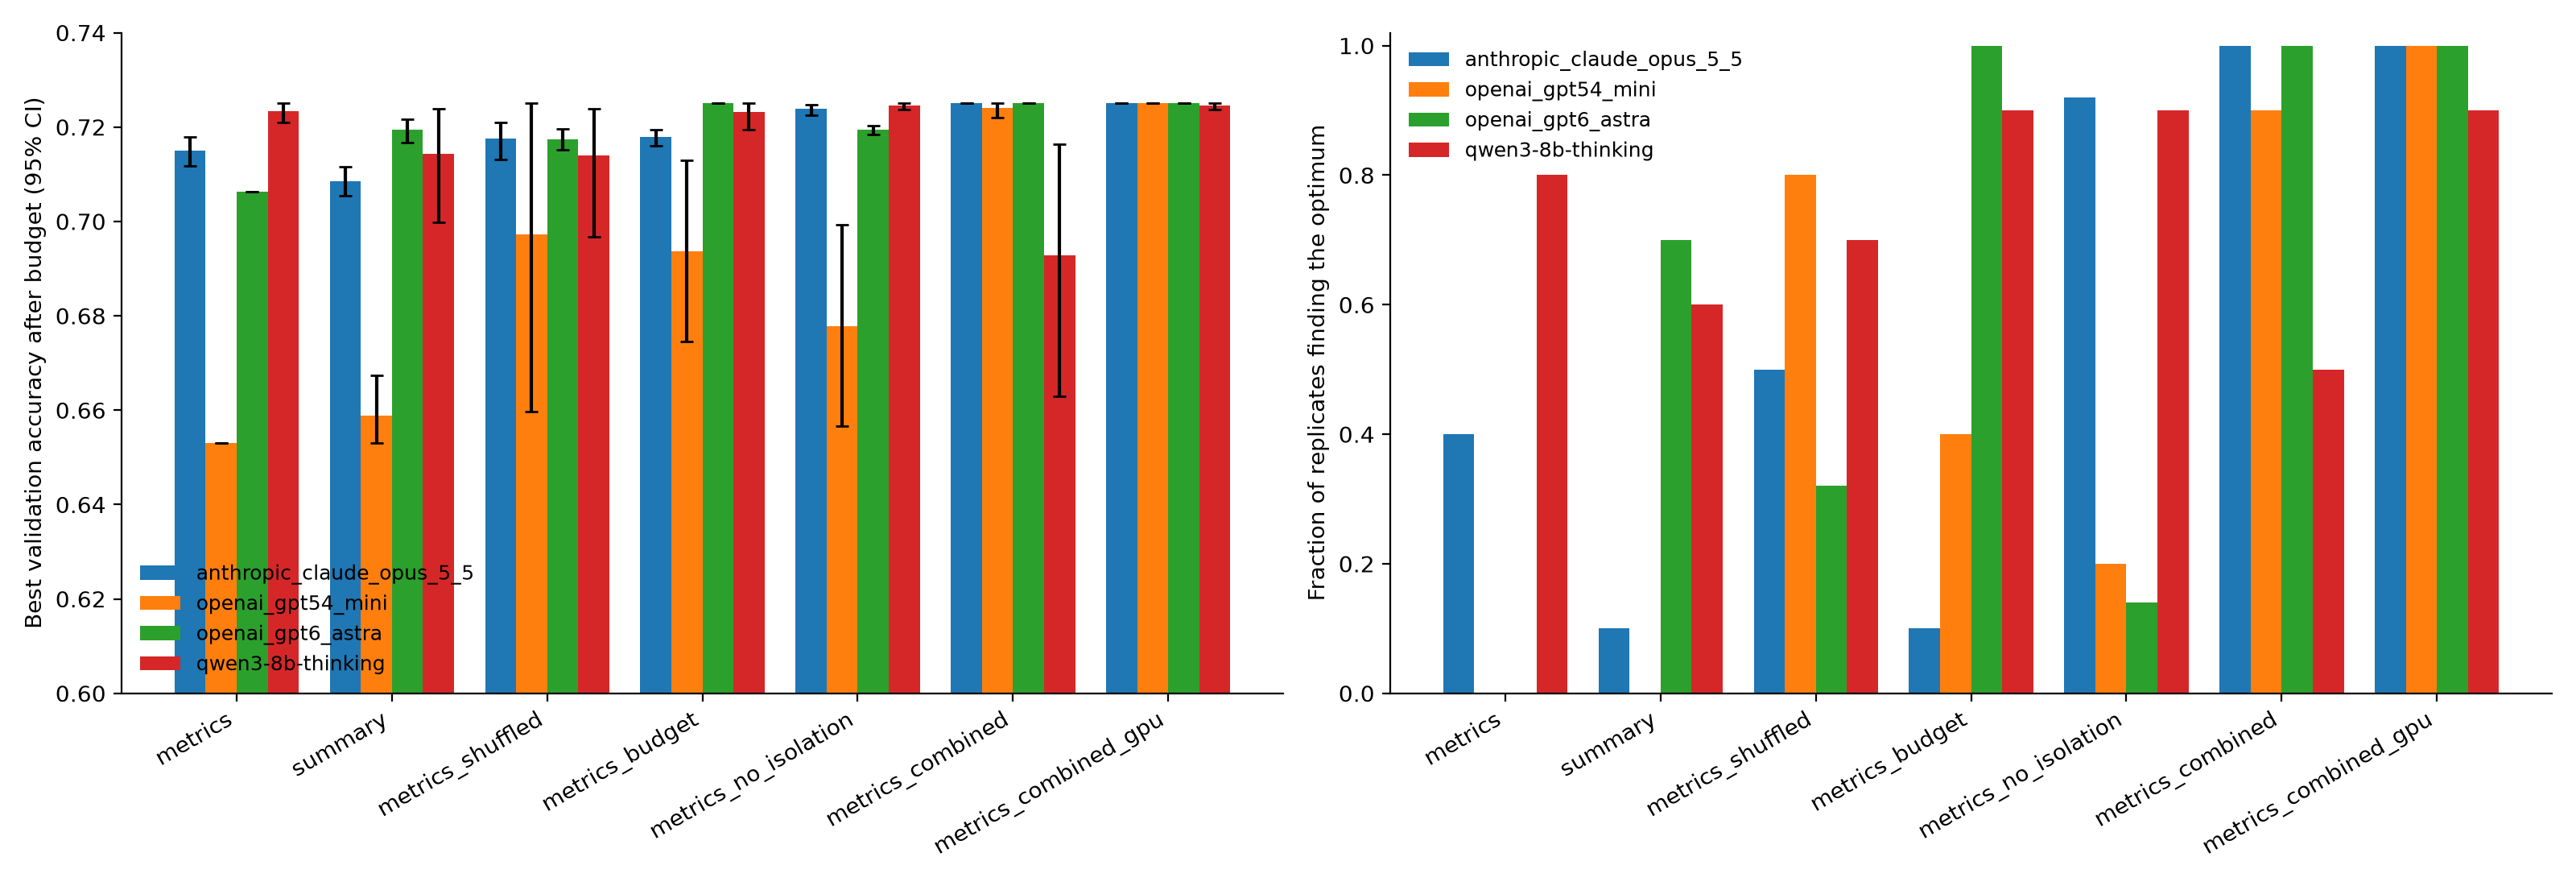

The data file committed next to this chart (first rows):
method, model, n_replicates, mean_best_val_accuracy, ci95_low, ci95_high, p_found_best, p_found_top3, mean_cumulative_gpu_hours
llm_metrics, anthropic_claude_opus_5_5, 50, 0.715, 0.7118, 0.7179, 0.4, 0.58, 42.1
llm_metrics, openai_gpt54_mini, 10, 0.653, 0.653, 0.653, 0.0, 0.0, 9.576
llm_metrics, openai_gpt6_astra, 50, 0.7062, 0.7062, 0.7062, 0.0, 0.0, 21.75
llm_metrics, qwen3-8b-thinking, 10, 0.7234, 0.7209, 0.725, 0.8, 0.9, 46.12
llm_metrics_budget, anthropic_claude_opus_5_5, 50, 0.7179, 0.7161, 0.7195, 0.1, 0.8, 34.76
llm_metrics_budget, openai_gpt54_mini, 10, 0.6937, 0.6746, 0.7129, 0.4, 0.4, 14.73
llm_metrics_budget, openai_gpt6_astra, 50, 0.725, 0.725, 0.725, 1.0, 1.0, 22.98
llm_metrics_budget, qwen3-8b-thinking, 10, 0.7231, 0.7194, 0.725, 0.9, 0.9, 48
llm_metrics_combined, anthropic_claude_opus_5_5, 50, 0.725, 0.725, 0.725, 1.0, 1.0, 38.81
llm_metrics_combined, openai_gpt54_mini, 10, 0.724, 0.722, 0.725, 0.9, 1.0, 55.44
llm_metrics_combined, openai_gpt6_astra, 50, 0.725, 0.725, 0.725, 1.0, 1.0, 38.55
llm_metrics_combined, qwen3-8b-thinking, 10, 0.6928, 0.663, 0.7164, 0.5, 0.5, 60.13
llm_metrics_combined_gpu, anthropic_claude_opus_5_5, 50, 0.725, 0.725, 0.725, 1.0, 1.0, 39.67
llm_metrics_combined_gpu, openai_gpt54_mini, 10, 0.725, 0.725, 0.725, 1.0, 1.0, 50.9
llm_metrics_combined_gpu, openai_gpt6_astra, 50, 0.725, 0.725, 0.725, 1.0, 1.0, 43.04
llm_metrics_combined_gpu, qwen3-8b-thinking, 10, 0.7246, 0.7237, 0.725, 0.9, 1.0, 58.28
llm_metrics_no_isolation, anthropic_claude_opus_5_5, 50, 0.7238, 0.7225, 0.7248, 0.92, 0.96, 44.5
llm_metrics_no_isolation, openai_gpt54_mini, 10, 0.6778, 0.6566, 0.6992, 0.2, 0.3, 32.39
llm_metrics_no_isolation, openai_gpt6_astra, 50, 0.7194, 0.7184, 0.7203, 0.14, 1.0, 83.11
llm_metrics_no_isolation, qwen3-8b-thinking, 10, 0.7246, 0.7237, 0.725, 0.9, 1.0, 55.85
llm_metrics_shuffled, anthropic_claude_opus_5_5, 50, 0.7176, 0.7131, 0.721, 0.5, 0.86, 43.99
llm_metrics_shuffled, openai_gpt54_mini, 10, 0.6973, 0.6598, 0.725, 0.8, 0.8, 34.69
llm_metrics_shuffled, openai_gpt6_astra, 50, 0.7175, 0.7152, 0.7196, 0.32, 0.68, 25.45
llm_metrics_shuffled, qwen3-8b-thinking, 10, 0.714, 0.6968, 0.7238, 0.7, 0.7, 57.01
llm_summary, anthropic_claude_opus_5_5, 50, 0.7085, 0.7054, 0.7115, 0.1, 0.38, 59.86
llm_summary, openai_gpt54_mini, 10, 0.6589, 0.653, 0.6673, 0.0, 0.0, 19.56
llm_summary, openai_gpt6_astra, 50, 0.7194, 0.7167, 0.7216, 0.7, 0.7, 24.66
llm_summary, qwen3-8b-thinking, 10, 0.7143, 0.6998, 0.7238, 0.6, 0.7, 43.2
